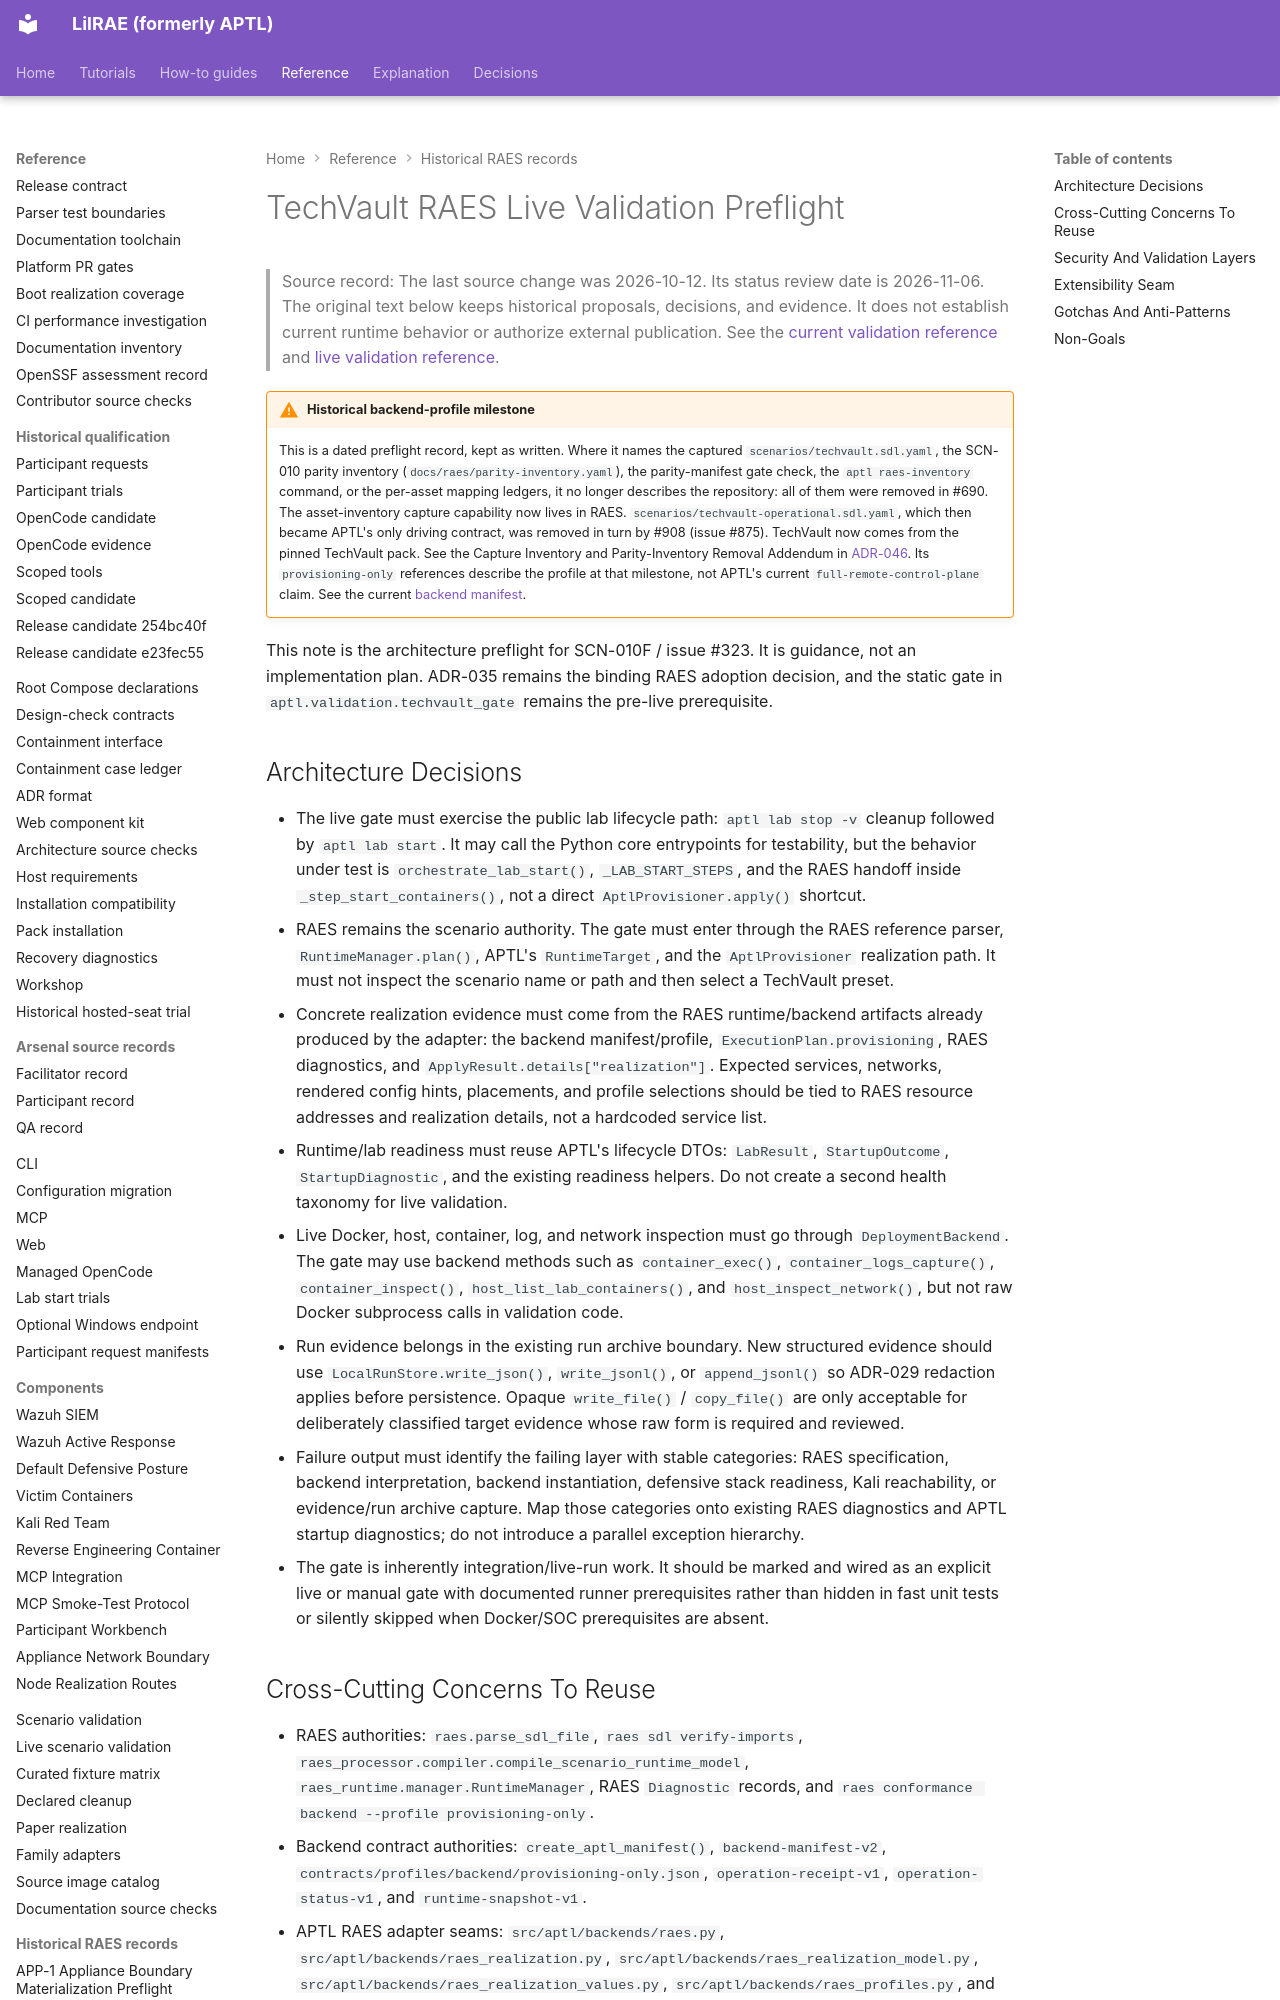

repository: OpenRAE/lilrae · page: raes/techvault-live-validation-preflight/index.html · generator: mkdocs

# TechVault RAES Live Validation Preflight

> Source record: The last source change was 2026-10-12. Its status review date is 2026-11-06.
> The original text below keeps historical proposals, decisions, and evidence.
> It does not establish current runtime behavior or authorize external publication.
> See the [current validation reference](techvault-static-validation-gate.md) and [live validation reference](techvault-live-validation-gate.md).

!!! warning "Historical backend-profile milestone"
    This is a dated preflight record, kept as written. Where it names the
    captured `scenarios/techvault.sdl.yaml`, the SCN-010 parity inventory
    (`docs/raes/parity-inventory.yaml`), the parity-manifest gate check, the
    `aptl raes-inventory` command, or the per-asset mapping ledgers, it no
    longer describes the repository: all of them were removed in #690. The
    asset-inventory capture capability now lives in RAES.
    `scenarios/techvault-operational.sdl.yaml`, which then became APTL's only
    driving contract, was removed in turn by #908 (issue #875). TechVault now
    comes from the pinned TechVault pack.
    See the Capture Inventory and Parity-Inventory Removal Addendum in
    [ADR-046](../adrs/adr-046-dynamic-raes-scenario-realization.md).
    Its `provisioning-only` references describe the profile at that milestone,
    not APTL's current `full-remote-control-plane` claim. See the current
    [backend manifest](techvault-static-validation-gate.md#backend-manifest).

This note is the architecture preflight for SCN-010F / issue #323. It is
guidance, not an implementation plan. ADR-035 remains the binding RAES adoption
decision, and the static gate in `aptl.validation.techvault_gate` remains the
pre-live prerequisite.

## Architecture Decisions

- The live gate must exercise the public lab lifecycle path:
  `aptl lab stop -v` cleanup followed by `aptl lab start`. It may call the
  Python core entrypoints for testability, but the behavior under test is
  `orchestrate_lab_start()`, `_LAB_START_STEPS`, and the RAES handoff inside
  `_step_start_containers()`, not a direct `AptlProvisioner.apply()` shortcut.
- RAES remains the scenario authority. The gate must enter through the RAES
  reference parser, `RuntimeManager.plan()`, APTL's `RuntimeTarget`, and the
  `AptlProvisioner` realization path. It must not inspect the scenario name or
  path and then select a TechVault preset.
- Concrete realization evidence must come from the RAES runtime/backend
  artifacts already produced by the adapter: the backend manifest/profile,
  `ExecutionPlan.provisioning`, RAES diagnostics, and
  `ApplyResult.details["realization"]`. Expected services, networks, rendered
  config hints, placements, and profile selections should be tied to RAES
  resource addresses and realization details, not a hardcoded service list.
- Runtime/lab readiness must reuse APTL's lifecycle DTOs:
  `LabResult`, `StartupOutcome`, `StartupDiagnostic`, and the existing
  readiness helpers. Do not create a second health taxonomy for live
  validation.
- Live Docker, host, container, log, and network inspection must go through
  `DeploymentBackend`. The gate may use backend methods such as
  `container_exec()`, `container_logs_capture()`, `container_inspect()`,
  `host_list_lab_containers()`, and `host_inspect_network()`, but not raw
  Docker subprocess calls in validation code.
- Run evidence belongs in the existing run archive boundary. New structured
  evidence should use `LocalRunStore.write_json()`, `write_jsonl()`, or
  `append_jsonl()` so ADR-029 redaction applies before persistence. Opaque
  `write_file()` / `copy_file()` are only acceptable for deliberately
  classified target evidence whose raw form is required and reviewed.
- Failure output must identify the failing layer with stable categories:
  RAES specification, backend interpretation, backend instantiation, defensive
  stack readiness, Kali reachability, or evidence/run archive capture. Map
  those categories onto existing RAES diagnostics and APTL startup diagnostics;
  do not introduce a parallel exception hierarchy.
- The gate is inherently integration/live-run work. It should be marked and
  wired as an explicit live or manual gate with documented runner
  prerequisites rather than hidden in fast unit tests or silently skipped when
  Docker/SOC prerequisites are absent.
